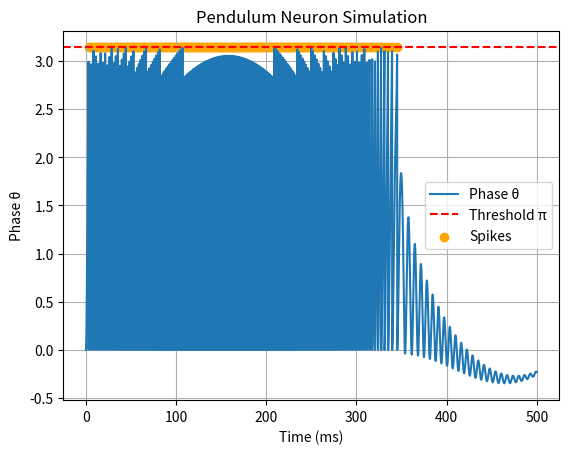

The script that saved this image:
import numpy as np
import matplotlib.pyplot as plt

# Simulation parameters
T = 500
dt = 0.1
steps = int(T / dt)
time = np.linspace(0, T, steps)

# Pendulum neuron parameters
gamma = 0.05
omega0 = 1.0
threshold = np.pi
theta = np.zeros(steps)
dtheta = np.zeros(steps)
spikes = np.zeros(steps)

def input_current(t):
    return 1.5 * np.sin(0.01 * t) + 1.2

# Euler simulation
for i in range(1, steps):
    I = input_current(time[i])
    ddtheta = -gamma * dtheta[i-1] - omega0**2 * np.sin(theta[i-1]) + I
    dtheta[i] = dtheta[i-1] + ddtheta * dt
    theta[i] = theta[i-1] + dtheta[i] * dt
    if theta[i] >= threshold:
        spikes[i] = 1
        theta[i] = 0
        dtheta[i] = 0

# Plot results
plt.plot(time, theta, label='Phase θ')
plt.axhline(threshold, color='red', linestyle='--', label='Threshold π')
plt.scatter(time[spikes == 1], [threshold]*int(np.sum(spikes)), color='orange', label='Spikes')
plt.title('Pendulum Neuron Simulation')
plt.xlabel('Time (ms)')
plt.ylabel('Phase θ')
plt.legend()
plt.grid(True)
plt.show()
